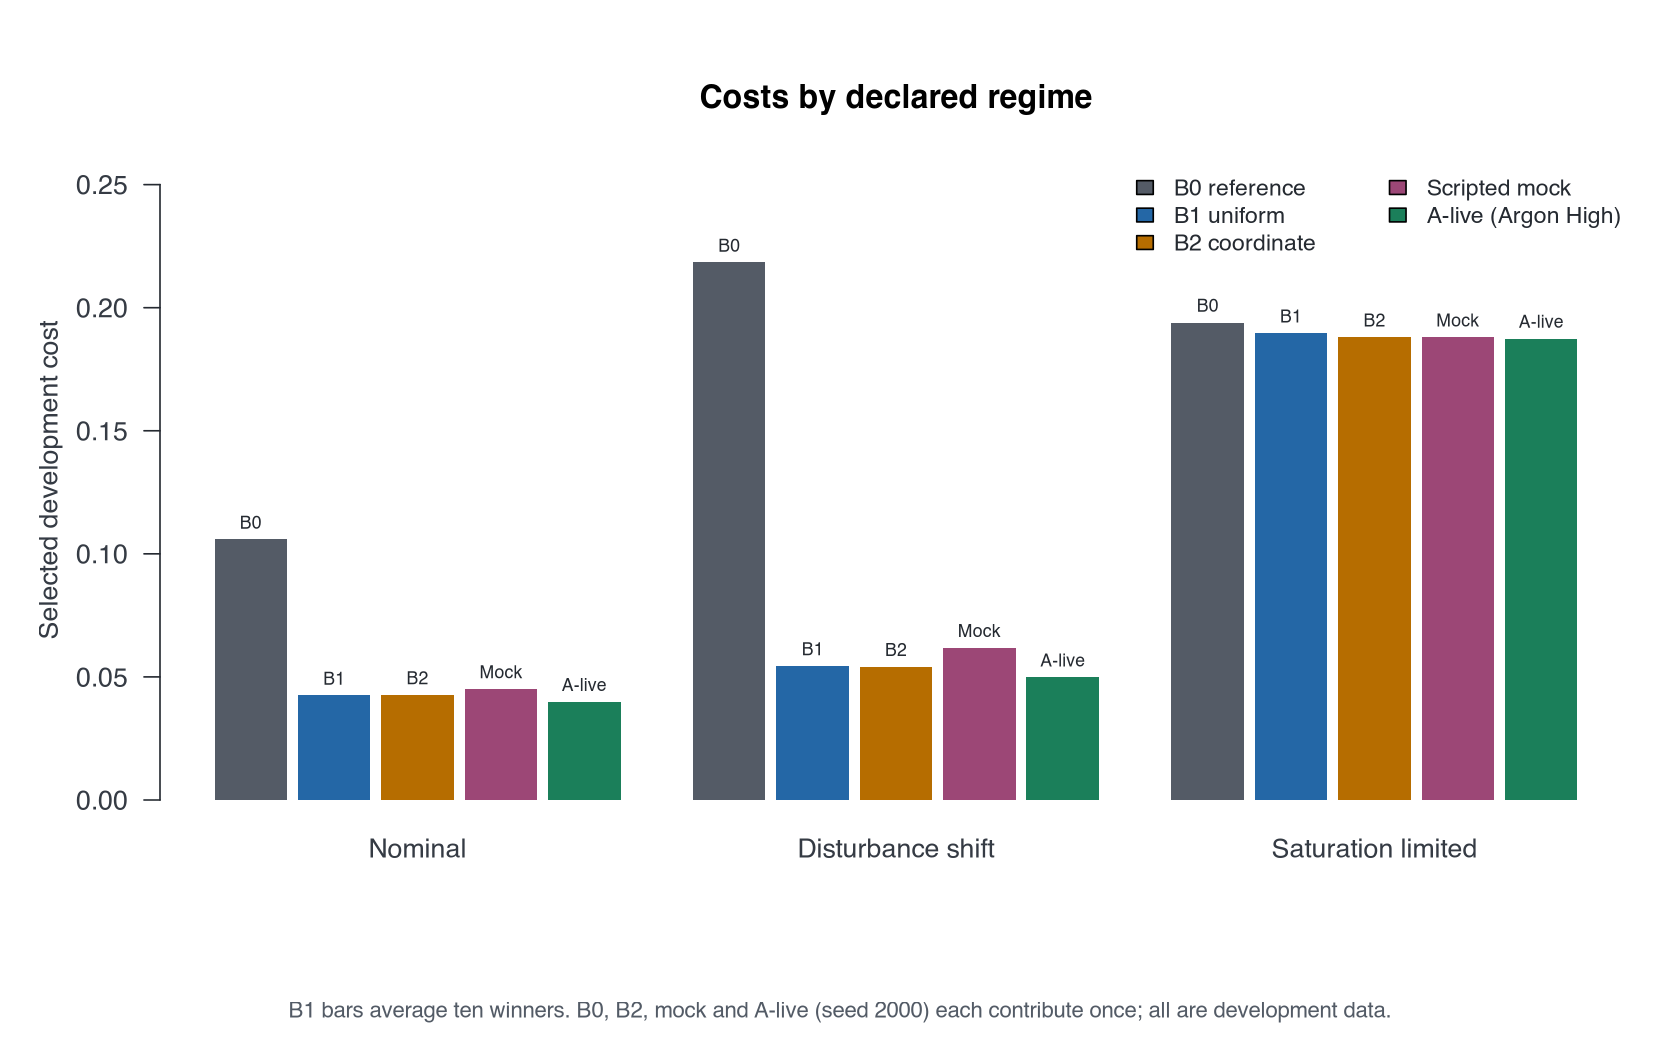

The file beside this chart, header and first rows:
method, scenario, cost
B0-fixed, nominal, 0.1059
B0-fixed, disturbance-shift, 0.2184
B0-fixed, saturation-limited, 0.194
B1-uniform-random, nominal, 0.0425
B1-uniform-random, disturbance-shift, 0.05443
B1-uniform-random, saturation-limited, 0.1896
B2-coordinate-search, nominal, 0.04264
B2-coordinate-search, disturbance-shift, 0.05418
B2-coordinate-search, saturation-limited, 0.188
A-mock, nominal, 0.04509
A-mock, disturbance-shift, 0.06184
A-mock, saturation-limited, 0.188
A-live-proposer, nominal, 0.03993
A-live-proposer, disturbance-shift, 0.04988
A-live-proposer, saturation-limited, 0.1875
